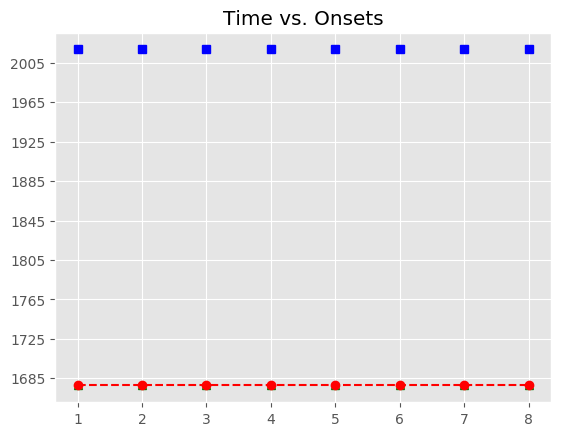

The data file committed next to this chart (first rows):
, Asynchrony, Tap Onset, Test, True Onset, User ID, IOI, Max, Min, Sanitized Tap Onset, Sanitized Asynchrony, Sanitized Mean Asynchrony, Sanitized Std Dev Asynchrony, Mean Asynchrony, Std Dev Asynchrony, Missed Taps, Phase Correction Response
1, , , P1H1a1, 2018-06-14 11:10:14.254640000, 552, 0 days 00:00:01.327241000, 2018-06-14 11:10:14.918260500, 2018-06-14 11:10:13.590989500, , , , , , , 8, 
2, , , P1H1a1, 2018-06-14 11:10:15.581881000, 552, 0 days 00:00:01.327509000, 2018-06-14 11:10:16.245635500, 2018-06-14 11:10:14.918260500, , , , , , , 8, 
3, , , P1H1a1, 2018-06-14 11:10:16.909390000, 552, 0 days 00:00:01.343213000, 2018-06-14 11:10:17.580996500, 2018-06-14 11:10:16.245635500, , , , , , , 8, 
4, , , P1H1a1, 2018-06-14 11:10:18.252603000, 552, 0 days 00:00:01.327429000, 2018-06-14 11:10:18.916317500, 2018-06-14 11:10:17.580996500, , , , , , , 8, 
5, , , P1H1a1, 2018-06-14 11:10:19.580032000, 552, 0 days 00:00:01.327287000, 2018-06-14 11:10:20.243675500, 2018-06-14 11:10:18.916317500, , , , , , , 8, 
6, , , P1H1a1, 2018-06-14 11:10:20.907319000, 552, 0 days 00:00:01.343354000, 2018-06-14 11:10:21.578996000, 2018-06-14 11:10:20.243675500, , , , , , , 8, 
7, , , P1H1a1, 2018-06-14 11:10:22.250673000, 552, 0 days 00:00:01.327162000, 2018-06-14 11:10:22.914254000, 2018-06-14 11:10:21.578996000, , , , , , , 8, 
8, , , P1H1a1, 2018-06-14 11:10:23.577835000, 552, 0 days 00:00:01.327342000, 2018-06-14 11:10:24.241506000, 2018-06-14 11:10:22.914254000, , , , , , , 8, 
